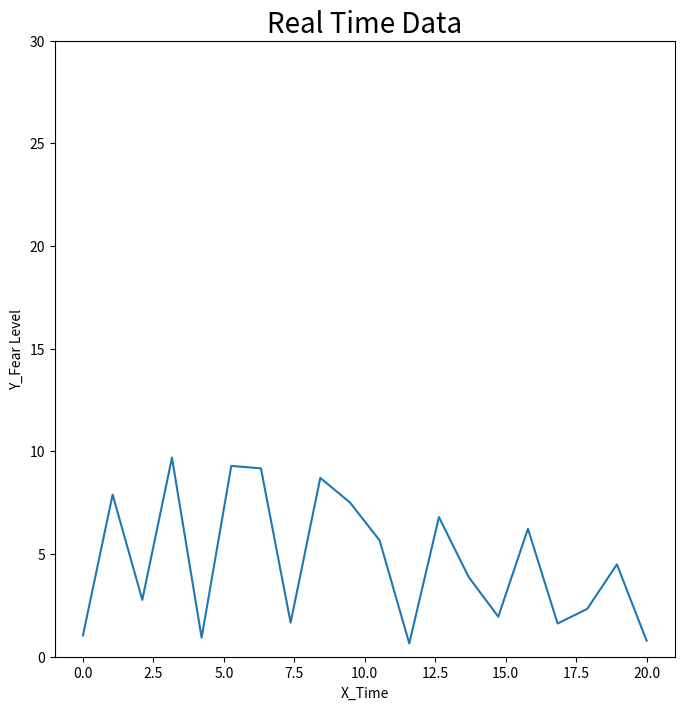

This figure's Python source:

import random
import numpy as np
from itertools import count
from numpy.core.records import array
import pandas as pd
import matplotlib.pyplot as plt
from matplotlib.animation import FuncAnimation
from matplotlib import rc
import numpy as np
import time
import matplotlib.pyplot as plt


def data_gen():
    while True:
        data_array = np.random.random(1)
        mean_array = np.nanmean(data_array) * 10
        yield mean_array

def axis_creator(y, x_width = 10):
    y_vals = next(my_gen)
    y = y.tolist()
    y.append(y_vals)

    while len(y) > x_width:
        y.pop(0)

    y = np.array(y)
    print(x,y)
    return y


##########################################

my_gen = data_gen()
index = count()
x_width = 20
data_range = 120
start_sample = 20

#x = np.array([0])
#y = np.array([0])
x= np.linspace(start = 0, stop = x_width, num= x_width)
y = np.linspace(start = 0, stop = x_width, num= x_width)


#plt.style.use('fivethirtyeight')
#plt.figure(figsize=(14, 14))

plt.ion()

# here we are creating sub plots
figure, ax = plt.subplots(figsize=(8, 8))
line1, = ax.plot(x, y)
ax.set_ylim([0, x_width +0.5 * x_width])

# setting title
plt.title("Real Time Data", fontsize=20)

# setting x-axis label and y-axis label
plt.xlabel("X_Time")
plt.ylabel("Y_Fear Level")

for i in range(data_range):
    print("LOOP")
    y  = axis_creator(y, x_width)
    line1.set_xdata(x)
    line1.set_ydata(y)
    #figure.tight_layout()
    figure.canvas.draw()
    figure.canvas.flush_events()
    time.sleep(0.1)

print("Finish")
